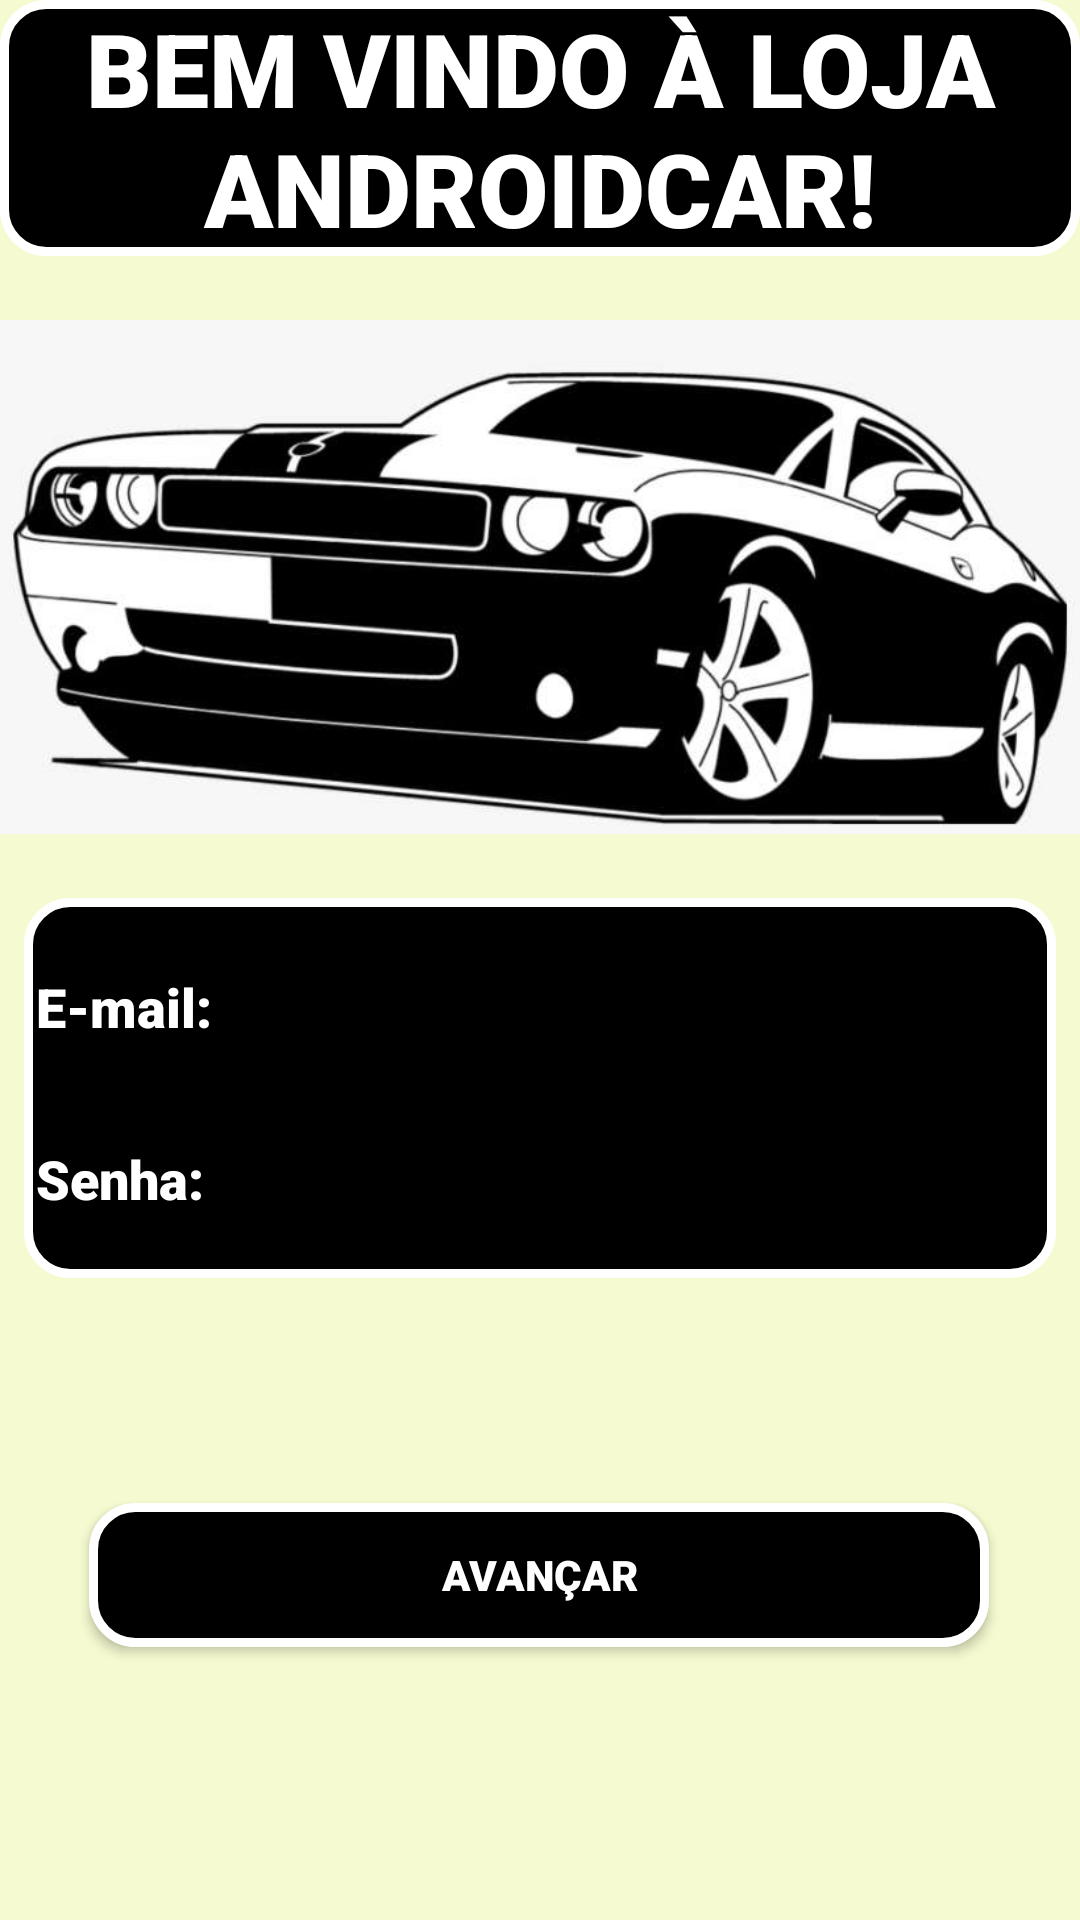

Layout XML and referenced resources for this Android screen:
<!-- AndroidManifest.xml: application theme Theme.AppLojaDeCarros -->
<!-- res/layout/activity_login.xml -->
<?xml version="1.0" encoding="utf-8"?>
<androidx.constraintlayout.widget.ConstraintLayout xmlns:android="http://schemas.android.com/apk/res/android"
    xmlns:app="http://schemas.android.com/apk/res-auto"
    xmlns:tools="http://schemas.android.com/tools"
    android:layout_width="match_parent"
    android:layout_height="match_parent"
    tools:context=".activity.login_Activity"
    android:background="#F6FAD0">

    <TextView
        android:id="@+id/textView4"
        android:layout_width="0dp"
        android:layout_height="wrap_content"
        android:background="@drawable/botao_customizado"
        android:clickable="false"
        android:fontFamily="sans-serif-black"
        android:freezesText="false"
        android:hapticFeedbackEnabled="false"
        android:text="BEM VINDO À LOJA ANDROIDCAR!"
        android:textAlignment="center"
        android:textAppearance="@style/TextAppearance.AppCompat.Display1"
        android:textColor="@color/white"
        app:layout_constraintEnd_toEndOf="parent"
        app:layout_constraintStart_toStartOf="parent"
        app:layout_constraintTop_toTopOf="parent" />

    <LinearLayout
        android:id="@+id/linear"
        android:layout_width="match_parent"
        android:layout_height="wrap_content"

        android:layout_marginStart="8dp"
        android:layout_marginEnd="8dp"
        android:background="@drawable/botao_customizado"
        android:orientation="vertical"
        android:paddingTop="14dp"
        android:paddingBottom="14dp"
        app:layout_constraintBottom_toBottomOf="parent"
        app:layout_constraintEnd_toEndOf="parent"
        app:layout_constraintHorizontal_bias="0.0"
        app:layout_constraintStart_toStartOf="parent"
        app:layout_constraintTop_toBottomOf="@+id/textView4">

        <EditText
            android:id="@+id/email"
            android:layout_width="match_parent"
            android:layout_height="wrap_content"
            android:layout_marginBottom="8dp"
            android:ems="10"
            android:fontFamily="sans-serif-black"
            android:hint="E-mail:"
            android:inputType="textEmailAddress"
            android:textColor="@color/white"
            android:textColorHint="@color/white" />

        <EditText
            android:id="@+id/senha"
            android:layout_width="match_parent"
            android:layout_height="wrap_content"
            android:layout_marginTop="8dp"
            android:ems="10"
            android:fontFamily="sans-serif-black"
            android:hint="Senha:"
            android:inputType="textPassword"
            android:textColor="@color/white"
            android:textColorHint="@color/white" />
    </LinearLayout>

    <ImageView
        android:id="@+id/imagem"
        android:layout_width="wrap_content"
        android:layout_height="0dp"
        android:layout_marginTop="16dp"
        android:layout_marginBottom="16dp"
        android:src="@drawable/carro"
        app:layout_constraintBottom_toTopOf="@+id/linear"
        app:layout_constraintEnd_toEndOf="parent"
        app:layout_constraintStart_toStartOf="parent"
        app:layout_constraintTop_toBottomOf="@+id/textView4" />

    <Button
        android:id="@+id/botao"
        android:layout_width="300dp"
        android:layout_height="wrap_content"
        android:layout_marginBottom="16dp"
        android:background="@drawable/botao_customizado"
        android:fontFamily="sans-serif-black"
        android:text="Avançar"
        android:textColor="#FFFFFF"
        app:layout_constraintBottom_toBottomOf="parent"
        app:layout_constraintEnd_toEndOf="parent"
        app:layout_constraintHorizontal_bias="0.495"
        app:layout_constraintStart_toStartOf="parent"
        app:layout_constraintTop_toBottomOf="@+id/linear" />

</androidx.constraintlayout.widget.ConstraintLayout>
<!-- resources referenced by this layout -->
<resources>
  <color name="white">#FFFFFFFF</color>
  <!-- drawable botao_customizado (drawable) -->
  <?xml version="1.0" encoding="utf-8"?>
  <shape xmlns:android="http://schemas.android.com/apk/res/android"
      android:shape="rectangle"
      android:innerRadius="14dp">
  
      <corners
          android:radius="14dp"
          />
  
      <solid
          android:color="#000000"
          />
  
      <stroke
          android:width="3dp"
          android:color="#FFFFFF"
          />
  </shape>
  <!-- drawable carro: jpeg bitmap (drawable-v24, 29122 bytes) -->
  <style name="Theme.AppLojaDeCarros" parent="Theme.AppCompat.Light.NoActionBar">
          
          <item name="colorPrimary">@color/teal_700</item>
          <item name="colorPrimaryVariant">@color/purple_700</item>
          <item name="colorOnPrimary">#FF0000</item>
          
          <item name="colorSecondary">@color/teal_200</item>
          <item name="colorSecondaryVariant">@color/teal_700</item>
          <item name="colorOnSecondary">@color/purple_200</item>
          
          <item name="android:statusBarColor" tools:targetApi="l">?attr/colorPrimaryVariant</item>
          
          <item name="android:forceDarkAllowed" tools:targetApi="q">false</item>
      </style>
  <color name="teal_700">#FF018786</color>
  <color name="purple_700">#FF3700B3</color>
  <color name="teal_200">#FF03DAC5</color>
  <color name="purple_200">#FFBB86FC</color>
</resources>
